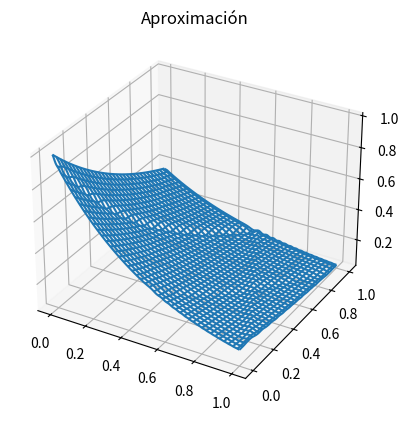

Reproduce this figure in Python. (Note: this script raises an exception after producing the figure.)
# -*- coding: utf-8 -*-
"""Punto3b.ipynb

Automatically generated by Colaboratory.

Original file is located at
    https://colab.research.google.com/drive/1ki58LUsup_lLNlr7Z00A-oXHb6R5bHnl
"""

import numpy as np
from sympy import *
import math as m
from scipy.sparse import spdiags
import matplotlib.pyplot as plt
#1.b
c = 2
u_x_0 = lambda x: exp(-x)
ut_x_0 = lambda x: -2*exp(-x)
u_0_t = lambda t:exp(-2*t)
u_1_t = lambda t: exp(-1-2*t)

h = 2**(-6)
k = h/(c*2)
sigma = c*k/h

inth = int(1/h)
intk = int(1/k)

n = np.ones((inth,inth))
diag = np.identity(inth)*(2-2*sigma**2)
diagSup = np.triu(n, k=1) - np.triu(n, k=2) 
diagInf = np.tril(n,k=-1) - np.tril(n,k=-2)
A = diag + (sigma**2)*diagSup + (sigma**2)*diagInf

#j=1 y x in (0,1)
xi = np.linspace(0,1,inth)
ti = np.linspace(0,1,intk)

fxi = np.array([u_x_0(fx) for fx in xi])
gxi = np.array([ut_x_0(gx) for gx in xi])

tj = np.zeros(inth)
tj[0] = u_0_t(0)
tj[-1] = u_1_t(0)

wij = np.zeros((intk,inth))
wi0 = fxi
wi1 = wi0
wi1 = 1/2*np.matmul(A,fxi) + k*gxi + 1/2*sigma**2*tj
wij[0] = wi0
wij[1] = wi1
#j!=1
for i in range(2,intk):
  tj[0] = u_0_t(ti[i-1])
  tj[-1] = u_1_t(ti[i-1])
  wij[i] = np.matmul(A,wij[i-1]) - wij[i-2] + sigma**2*tj

wij_tras = wij.T

X,Y = np.meshgrid(np.linspace(0,1,intk), np.linspace(0,1,inth))
Z = wij_tras

graf = plt.figure()
ax = plt.axes(projection ='3d')
ax.plot_wireframe(X,Y,Z)
ax.set_title('Aproximación')

import sympy as sp
from sympy import *
import math 
from math import e
a,b= symbols('a,b')

fa=e**(-a-2*b)

a1 = np.linspace (0 , 1, inth)
b1 = np.linspace (0 , 1, intk)
Zreal= np.zeros(len(a1))
X1, Y1 = np.meshgrid(a, b)


exact = fa.subs(a,X1).subs(b,Y1)

f1 = abs(exact-wij)**2 

integral=0
for i in range(len(X1)):
  for j in range(len(X1[0])):
    l=integrate(f1[i,j], (a, a1[i],a1[i+1]),(b,b1[j],b1[j+1])) 
    integral= integral+l

integral= sqrt(integral)
error = integral

error

loglog.append([h, error])

loglog
